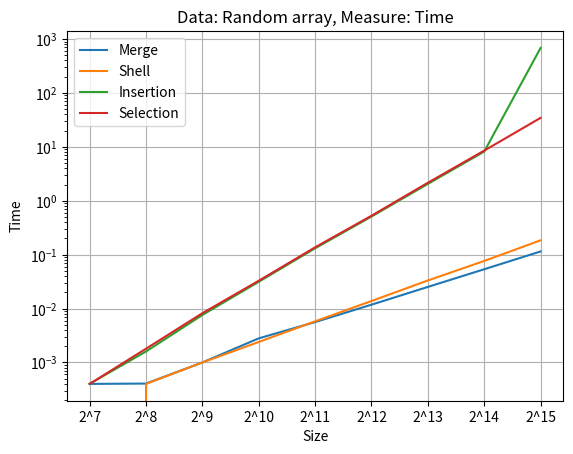
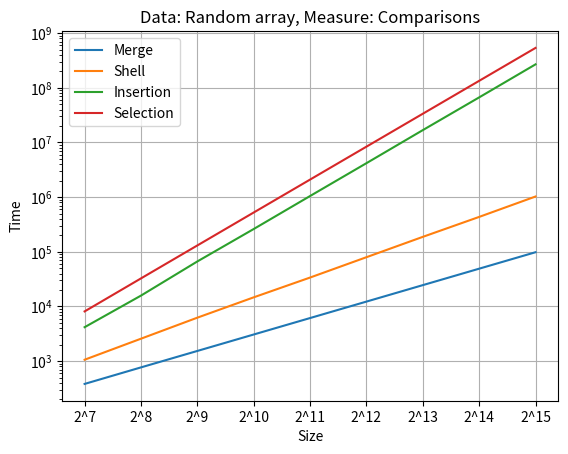
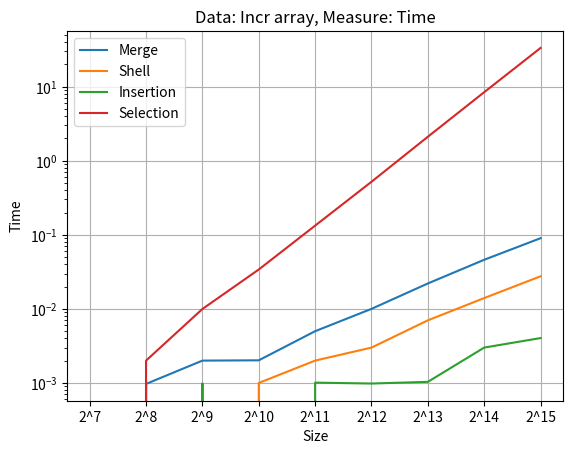
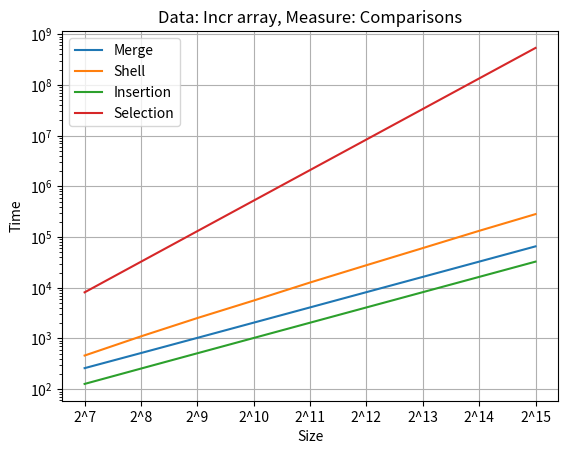
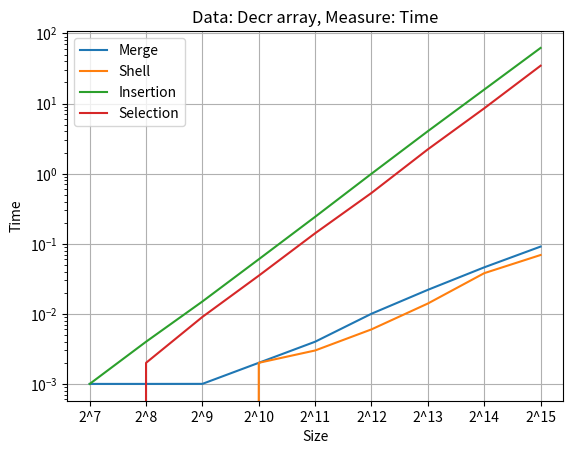
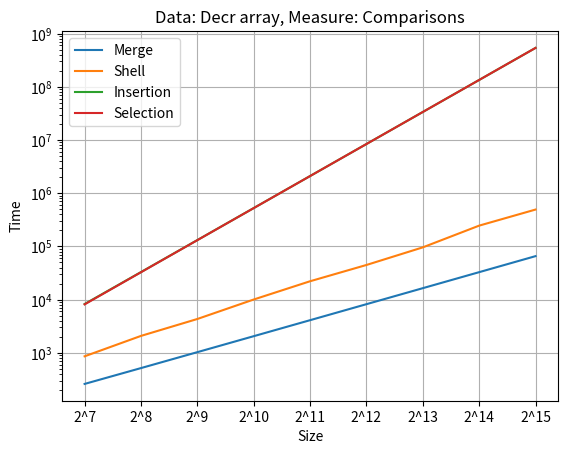
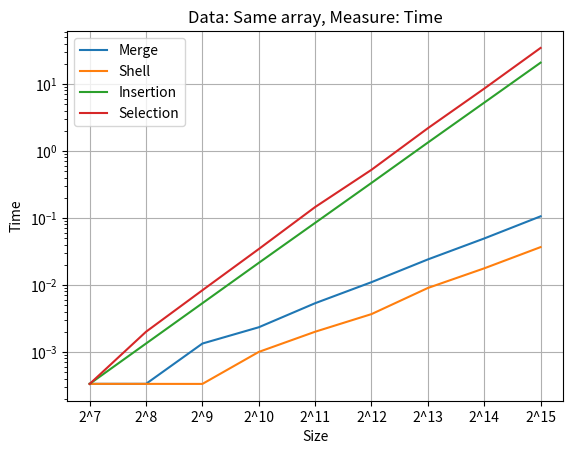
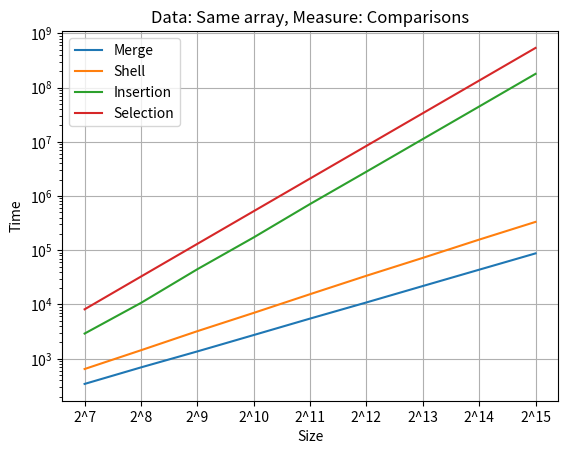

The matplotlib source for these figures, in order:
import matplotlib.pyplot as plt

merge_stats = {'random_time': [0.00039992332458496096, 0.00040602684020996094, 0.0009995460510253905, 0.002800178527832031, 0.005607318878173828, 0.011799192428588868, 0.02519998550415039, 0.05360832214355469, 0.11460733413696289], 'random_compares': [383.2, 768.8, 1536.8, 3072.8, 6144.4, 12288.0, 24575.2, 49152.8, 98304.0], 'incr_time': [0.0, 0.0009691715240478516, 0.0020008087158203125, 0.0020189285278320312, 0.004992961883544922, 0.009999752044677734, 0.02202773094177246, 0.04603385925292969, 0.09002089500427246], 'incr_compares': [260.0, 516.0, 1028.0, 2052.0, 4100.0, 8196.0, 16388.0, 32772.0, 65540.0], 'decr_time': [0.0010004043579101562, 0.0010004043579101562, 0.0010018348693847656, 0.002000570297241211, 0.004000186920166016, 0.01002955436706543, 0.02198934555053711, 0.04603266716003418, 0.09103751182556152], 'decr_compares': [260.0, 516.0, 1028.0, 2052.0, 
4100.0, 8196.0, 16388.0, 32772.0, 65540.0], 'same_time': [0.00033354759216308594, 0.0003337860107421875, 0.0013327598571777344, 0.002332925796508789, 0.005331834157307942, 0.010990381240844727, 0.02401256561279297, 0.0493470033009847, 0.1056663990020752], 'same_compares': [342.0, 690.0, 1359.3333333333333, 2726.0, 5480.666666666667, 10876.666666666666, 21831.333333333332, 43683.333333333336, 87316.0]}

shell_stats = {'random_time': [0.0, 0.0004000663757324219, 0.0009998798370361329, 0.002399635314941406, 0.005794048309326172, 0.013796138763427734, 0.033199501037597653, 0.07640728950500489, 0.18439993858337403], 'random_compares': [1062.2, 2574.6, 6243.2, 14700.6, 33826.0, 79706.0, 187762.0, 434982.2, 1027325.0], 'incr_time': [0.0, 0.0010001659393310547, 0.0, 0.0009987354278564453, 0.002001047134399414, 0.002999544143676758, 0.006999015808105469, 0.013990402221679688, 0.02754378318786621], 'incr_compares': [461.0, 1101.0, 2529.0, 5601.0, 12700.0, 27852.0, 60620.0, 132699.0, 283399.0], 'decr_time': [0.0, 0.0, 0.0, 0.002000570297241211, 0.003000020980834961, 0.0060002803802490234, 0.014029979705810547, 0.037999868392944336, 0.06903743743896484], 'decr_compares': [859.0, 2077.0, 4319.0, 10031.0, 22112.0, 44704.0, 95824.0, 245411.0, 492055.0], 'same_time': [0.0003333886464436849, 0.0003331502278645833, 0.00033275286356608075, 0.0009992917378743489, 0.0020003318786621094, 0.0036666393280029297, 0.008999268213907877, 0.017677704493204754, 0.036664485931396484], 'same_compares': [644.3333333333334, 1429.0, 3211.3333333333335, 6980.666666666667, 15442.666666666666, 33777.666666666664, 72167.66666666667, 156687.33333333334, 332585.6666666667]}

insertion_stats = {'random_time': [0.0004021644592285156, 0.001599740982055664, 0.00760650634765625, 0.03139972686767578, 0.13140835762023925, 0.509598684310913, 2.054815149307251, 8.171000289916993, 684.128252696991], 'random_compares': [4181.0, 15815.0, 66652.4, 261326.6, 1048780.2, 4182843.4, 16829906.6, 66838888.6, 268657193.4], 'incr_time': [0.0, 0.0, 0.0009844303131103516, 0.0, 
0.001008749008178711, 0.0009810924530029297, 0.0010335445404052734, 0.0030012130737304688, 0.0040318965911865234], 'incr_compares': [127.0, 255.0, 511.0, 1023.0, 2047.0, 4095.0, 8191.0, 16383.0, 32767.0], 'decr_time': [0.0009999275207519531, 0.003998517990112305, 0.015000343322753906, 0.0599980354309082, 0.24202394485473633, 0.9969954490661621, 4.031010627746582, 15.80499792098999, 62.09677696228027], 'decr_compares': [8255.0, 32895.0, 131327.0, 524799.0, 2098175.0, 8390655.0, 33558527.0, 134225919.0, 536887295.0], 'same_time': [0.00033322970072428387, 0.0013341108957926433, 0.0053331851959228516, 0.02133329709370931, 0.08434677124023438, 0.3333330949147542, 1.3329853216807048, 5.257997433344523, 20.78427290916443], 'same_compares': [2903.0, 10669.333333333334, 44562.0, 172107.0, 710225.6666666666, 2804212.6666666665, 11191719.666666666, 44607031.333333336, 178489515.66666666]}

selection_stats = {'random_time': [0.0003996372222900391, 0.001799774169921875, 0.008206462860107422, 0.032799911499023435, 0.13680791854858398, 0.5267995834350586, 2.157024097442627, 8.513599491119384, 34.48879828453064], 'random_compares': [8128.0, 32640.0, 130816.0, 523776.0, 2096128.0, 8386560.0, 33550336.0, 134209536.0, 536854528.0], 'incr_time': [0.0, 0.0019998550415039062, 0.009960412979125977, 0.03399848937988281, 0.1329793930053711, 0.5199973583221436, 2.1090087890625, 8.434040307998657, 33.37002658843994], 'incr_compares': [8128.0, 32640.0, 130816.0, 523776.0, 2096128.0, 8386560.0, 33550336.0, 134209536.0, 536854528.0], 'decr_time': [0.0, 0.0019989013671875, 0.009029388427734375, 0.03500032424926758, 0.1409931182861328, 0.5299994945526123, 2.2210006713867188, 8.542004585266113, 34.61200165748596], 'decr_compares': [8128.0, 32640.0, 130816.0, 523776.0, 2096128.0, 8386560.0, 33550336.0, 134209536.0, 536854528.0], 'same_time': [0.0003326733907063802, 0.0020002524058024087, 0.008328596750895182, 0.03433330853780111, 0.14533305168151855, 0.5230135917663574, 2.1837701002756753, 8.517346223195394, 34.487332264582314], 'same_compares': [8128.0, 32640.0, 130816.0, 523776.0, 2096128.0, 8386560.0, 33550336.0, 134209536.0, 536854528.0]}

def show_chart(array_type, data_type):
    tests = ["2^7", "2^8", "2^9", "2^10", "2^11", "2^12", "2^13", "2^14", "2^15"]
    fig, ax = plt.subplots()
    ax.plot(tests, merge_stats[f"{array_type}_{data_type}"], label='Merge')
    ax.plot(tests, shell_stats[f"{array_type}_{data_type}"], label='Shell')
    ax.plot(tests, insertion_stats[f"{array_type}_{data_type}"], label='Insertion')
    ax.plot(tests, selection_stats[f"{array_type}_{data_type}"], label='Selection')
    # ax.title(f"Stats for {sort_type}")

    if data_type == "compares":
        data = "Comparisons"
    else:
        data = "Time"
    ax.set(ylabel='Time', xlabel="Size", title=f"Data: {array_type.capitalize()} array, Measure: {data}")
    ax.set_yscale("log")
    ax.legend()
    ax.grid()
    plt.show()

if __name__ == "__main__":
    # Random
    show_chart("random", "time")
    show_chart("random", "compares")

    # increasing
    show_chart("incr", "time")
    show_chart("incr", "compares")

    # decreasing
    show_chart("decr", "time")
    show_chart("decr", "compares")

    # same -- repetitive
    show_chart("same", "time")
    show_chart("same", "compares")
